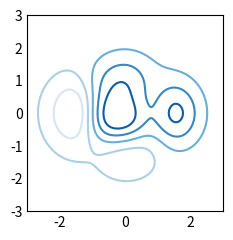

Reproduce this figure in Python.
import matplotlib.pyplot as plt
import numpy as np

plt.style.use('_mpl-gallery-nogrid')

# make data
X, Y = np.meshgrid(np.linspace(-3, 3, 256), np.linspace(-3, 3, 256))
Z = (1 - X/2 + X**5 + Y**3) * np.exp(-X**2 - Y**2)
levels = np.linspace(np.min(Z), np.max(Z), 7)

# plot
fig, ax = plt.subplots()

ax.contour(X, Y, Z, levels=levels)

plt.show()